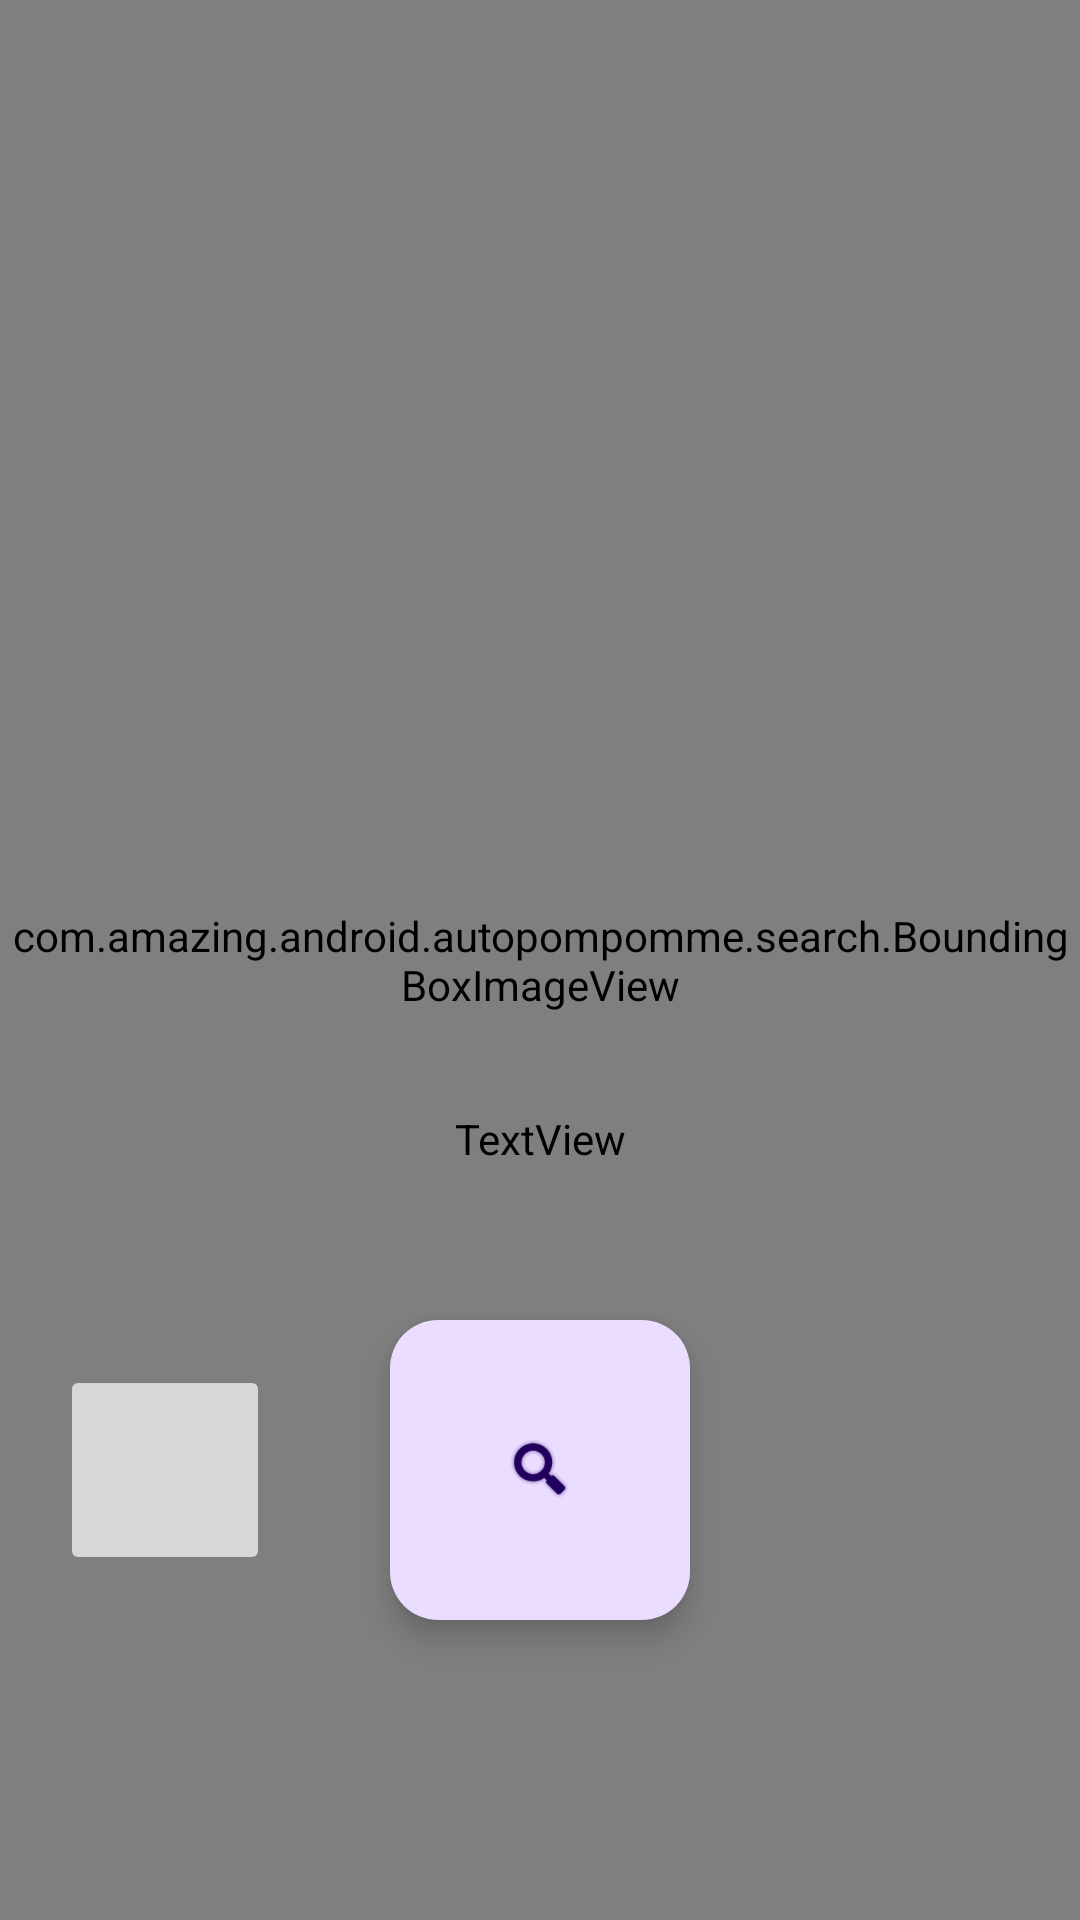

Write the Android layout XML for this screen, with the resource values it uses.
<!-- AndroidManifest.xml: application theme Theme.Autopom -->
<!-- res/layout/activity_search.xml -->
<?xml version="1.0" encoding="utf-8"?>
<androidx.constraintlayout.widget.ConstraintLayout xmlns:android="http://schemas.android.com/apk/res/android"
    xmlns:app="http://schemas.android.com/apk/res-auto"
    xmlns:tools="http://schemas.android.com/tools"
    android:layout_width="match_parent"
    android:layout_height="match_parent"
    tools:context=".search.SearchActivity">

    <androidx.appcompat.widget.Toolbar
        android:id="@+id/tb_search"
        android:layout_width="match_parent"
        android:layout_height="40dp"
        app:layout_constraintStart_toStartOf="parent"
        app:layout_constraintEnd_toEndOf="parent"
        app:layout_constraintTop_toTopOf="parent">

        <TextView
            android:layout_width="wrap_content"
            android:layout_height="wrap_content"
            android:text="질병 진단"
            android:layout_gravity="center"
            android:fontFamily="@font/ibm_medium"
            android:textSize="14sp"
            android:textColor="@color/light_black"/>
    </androidx.appcompat.widget.Toolbar>

    <ImageView
        android:id="@+id/iv_search"
        android:layout_width="200dp"
        android:layout_height="200dp"
        android:layout_marginTop="100dp"
        android:background="@color/light_gray"
        android:scaleType="centerCrop"
        app:layout_constraintStart_toStartOf="parent"
        app:layout_constraintEnd_toEndOf="parent"
        app:layout_constraintTop_toBottomOf="@id/tb_search"/>

    <com.amazing.android.autopompomme.search.BoundingBoxImageView
        android:id="@+id/bbiv_search"
        android:layout_width="match_parent"
        android:layout_height="match_parent"
        android:scaleType="fitCenter"
        app:layout_constraintStart_toStartOf="parent"
        app:layout_constraintTop_toTopOf="parent"/>

    <TextView
        android:id="@+id/tv_search"
        android:layout_width="wrap_content"
        android:layout_height="wrap_content"
        android:text="검색 결과"
        android:fontFamily="@font/ibm_medium"
        android:textSize="16sp"
        android:textColor="@color/light_black"
        android:layout_marginTop="30dp"
        app:layout_constraintStart_toStartOf="@id/iv_search"
        app:layout_constraintEnd_toEndOf="@id/iv_search"
        app:layout_constraintTop_toBottomOf="@id/iv_search"/>

    <com.google.android.material.floatingactionbutton.FloatingActionButton
        android:id="@+id/fb_search"
        android:layout_width="100dp"
        android:layout_height="100dp"
        android:clickable="true"
        android:src="@android:drawable/ic_search_category_default"
        android:layout_marginBottom="100dp"
        app:fabSize="normal"
        app:fabCustomSize="100dp"
        app:layout_constraintStart_toStartOf="parent"
        app:layout_constraintEnd_toEndOf="parent"
        app:layout_constraintBottom_toBottomOf="parent"/>

    <ImageButton
        android:id="@+id/ib_search_fold"
        android:layout_width="70dp"
        android:layout_height="70dp"
        android:layout_marginEnd="40dp"
        android:src="@drawable/baseline_image_search_24"
        app:layout_constraintTop_toTopOf="@id/fb_search"
        app:layout_constraintBottom_toBottomOf="@id/fb_search"
        app:layout_constraintEnd_toStartOf="@id/fb_search"/>
</androidx.constraintlayout.widget.ConstraintLayout>
<!-- resources referenced by this layout -->
<resources>
  <color name="light_black">#505050</color>
  <color name="light_gray">#D3D3D3</color>
  <style name="Theme.Autopom" parent="Base.Theme.Autopom">
          <item name="colorPrimaryVariant">@color/white</item>
          <item name="colorPrimary">@color/white</item>
          <item name="android:windowLightStatusBar" tools:targetApi="m">true</item>
          <item name="android:datePickerDialogTheme">@style/MySpinnerDatePickerStyle</item>
      </style>
  <style name="Base.Theme.Autopom" parent="Theme.Material3.DayNight.NoActionBar">
      </style>
  <color name="white">#FFFFFFFF</color>
  <style name="MySpinnerDatePickerStyle" parent="Theme.AppCompat.Light.Dialog">
          <item name="colorAccent">@color/main1</item>
      </style>
  <color name="main1">#28DF99</color>
</resources>
